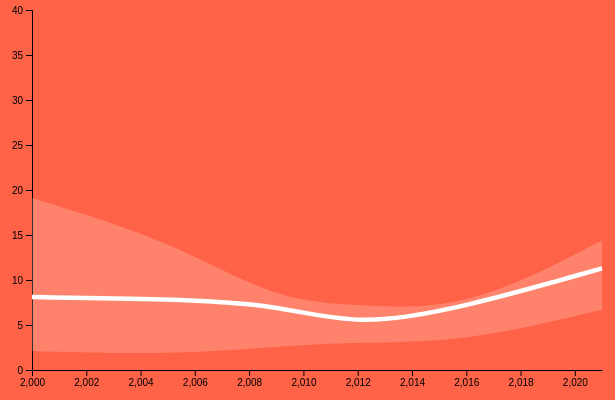
D3 v5 page, settled after 360 driven frames (6 s of simulated time); the page loaded 1 data file(s).



// set the dimensions and margins of the graph
const margin = {top: 10, right: 30, bottom: 30, left: 60},
    width = 660 - margin.left - margin.right,
    height = 400 - margin.top - margin.bottom;

// append the svg object to the body of the page
const svg = d3.select("#my_dataviz")
  .append("svg")
    .attr("width", width + margin.left + margin.right)
    .attr("height", height + margin.top + margin.bottom)
  .append("g")
    .attr("transform", `translate(${margin.left},${margin.top})`);

//Read the data
d3.csv("data_IC-33.csv").then(function(data) {

    // Add X axis --> it is a date format
    const x = d3.scaleLinear()
      .domain([2000,2021])
      .range([ 0, width ]);
    svg.append("g")
      .attr("transform", `translate(0, ${height})`)
//      .call(d3.axisBottom(x));
      .call(d3.axisBottom(x).ticks().tickSizeOuter(0));

    // Add Y axis
    const y = d3.scaleLinear()
      .domain([0, 40])
      .range([ height, 0 ]);
    svg.append("g")
      .call(d3.axisLeft(y));

    // Show confidence interval
    svg.append("path")
      .datum(data)
      .attr("fill", "white")
      .attr("fill-opacity", .2)
      .attr("stroke", "none")
      .attr("d", d3.area()
        .x(function(d) { return x(d.x) })
        .y0(function(d) { return y(d.CI_right) })
        .y1(function(d) { return y(d.CI_left) })
        .curve(d3.curveBasis)
        )

    // Add the line
    svg
      .append("path")
      .datum(data)
      .attr("fill", "none")
      .attr("stroke", "white")
      .attr("stroke-width", 4.5)
      .attr("d", d3.line()
        .x(function(d) { return x(d.x) })
        .y(function(d) { return y(d.y) })
        .curve(d3.curveBasis)
        )

})


### data: data_IC-33.csv
x, y, CI_left, CI_right
2000, 8.1, 2.1, 19.1
2005, 7.9, 1.7, 14.5
2009, 7.3, 2.6, 7.7
2012, 4.8, 3.1, 7.2
2016, 7, 3.1, 6.6
2021, 11.3, 6.7, 14.4